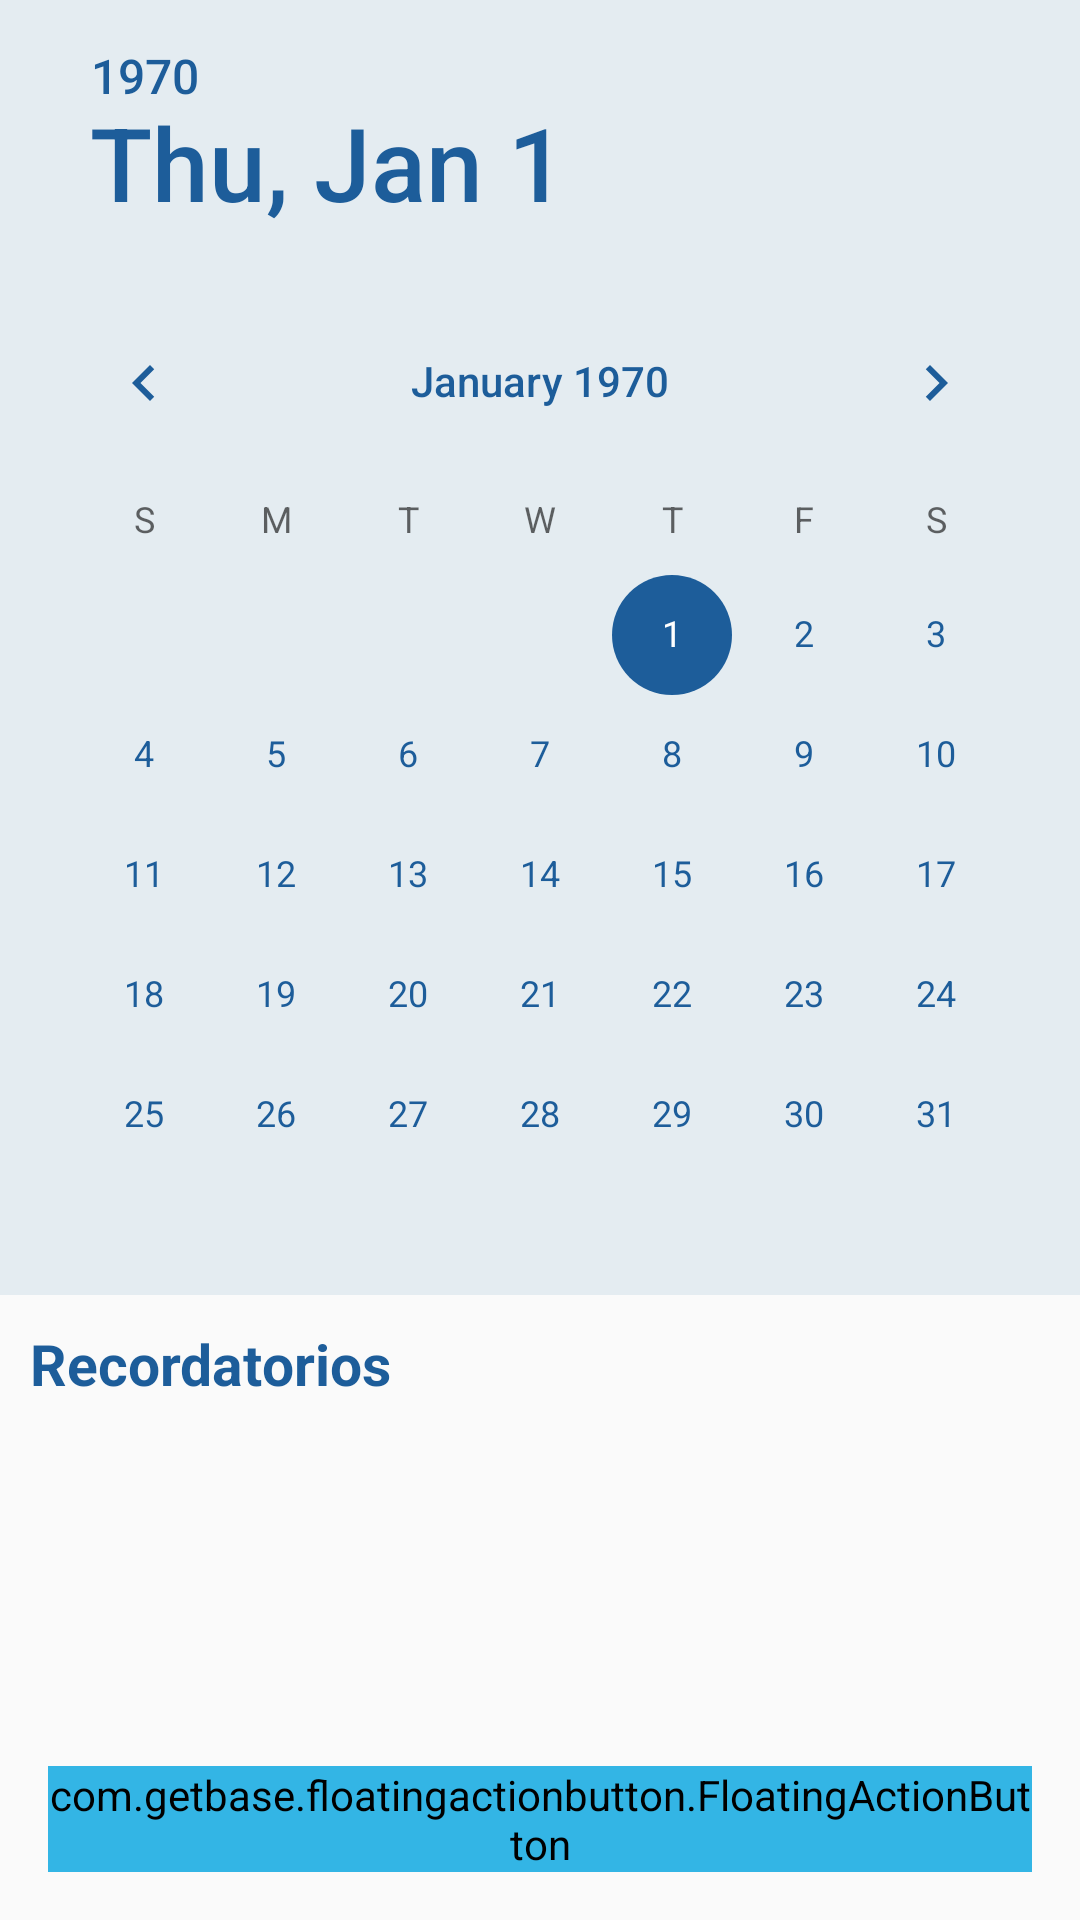

Layout XML and referenced resources for this Android screen:
<!-- AndroidManifest.xml: application theme AppTheme -->
<!-- res/layout/fragment_calendar.xml -->
<?xml version="1.0" encoding="utf-8"?>
<FrameLayout xmlns:android="http://schemas.android.com/apk/res/android"
    xmlns:app="http://schemas.android.com/apk/res-auto"
    xmlns:tools="http://schemas.android.com/tools"
    android:layout_width="match_parent"
    android:layout_height="match_parent"
    tools:context=".CalendarFragment">

    <LinearLayout
        android:layout_width="match_parent"
        android:layout_height="wrap_content"
        android:orientation="vertical">

        <LinearLayout
            android:layout_width="match_parent"
            android:layout_height="wrap_content"
            android:gravity="center_horizontal"
            android:background="@color/bg_calendar">

            <DatePicker
                android:id="@+id/calendar"
                android:layout_width="wrap_content"
                android:layout_height="match_parent"
                android:datePickerMode="calendar"
                android:theme="@style/DatePickerStyle" />
        </LinearLayout>
        <LinearLayout
            android:layout_width="match_parent"
            android:layout_height="wrap_content"
            android:orientation="vertical"
            android:padding="10dp">

            <TextView
                android:layout_width="match_parent"
                android:layout_height="wrap_content"
                android:text="@string/calendar_title"
                android:textSize="19sp"
                android:textStyle="bold"
                android:textColor="@color/primary"/>

            <androidx.recyclerview.widget.RecyclerView
                android:id="@+id/notificationRecyclerView"
                android:layout_width="match_parent"
                android:layout_height="match_parent"
                android:clipToPadding="false"
                android:paddingTop="8dp"
                app:layoutManager="androidx.recyclerview.widget.LinearLayoutManager"
                tools:listitem="@layout/calendar_notification_item"/>

        </LinearLayout>
    </LinearLayout>

    <com.getbase.floatingactionbutton.FloatingActionButton
        android:id="@+id/addReminder"
        android:layout_width="wrap_content"
        android:layout_height="wrap_content"
        android:layout_gravity="bottom|end"
        android:layout_margin="16dp"
        android:backgroundTint="@android:color/holo_blue_light"
        android:scaleType="fitCenter"
        android:src="@drawable/baseline_add_24"
        tools:ignore="ImageContrastCheck,SpeakableTextPresentCheck" />

</FrameLayout>
<!-- res/layout/calendar_notification_item.xml (included above) -->
<?xml version="1.0" encoding="utf-8"?>
<RelativeLayout
    xmlns:android="http://schemas.android.com/apk/res/android"
    xmlns:app="http://schemas.android.com/apk/res-auto"
    xmlns:tools="http://schemas.android.com/tools"
    android:layout_width="match_parent"
    android:layout_height="wrap_content">

    <androidx.cardview.widget.CardView
        android:id="@+id/item"
        android:layout_width="match_parent"
        android:layout_height="wrap_content"
        android:layout_marginTop="10dp"
        android:layout_marginHorizontal="16dp"
        app:cardCornerRadius="12dp"
        app:cardElevation="4dp">

        <LinearLayout
            android:layout_width="match_parent"
            android:layout_height="wrap_content"
            android:orientation="vertical"
            android:padding="5dp">

            <LinearLayout
                android:layout_width="match_parent"
                android:layout_height="wrap_content"
                android:padding="5dp"
                android:orientation="horizontal"
                tools:ignore="UselessParent">

                <ImageView
                    android:id="@+id/typeNotification"
                    android:layout_width="40dp"
                    android:layout_height="40dp"
                    android:padding="5dp"
                    android:src="@drawable/baseline_favorite_24"
                    android:contentDescription="@string/calendar_description_icon" />

                <LinearLayout
                    android:layout_width="match_parent"
                    android:layout_height="wrap_content"
                    android:orientation="vertical">

                    <TextView
                        android:id="@+id/title"
                        android:layout_width="wrap_content"
                        android:layout_height="match_parent"
                        android:text="@string/calendar_txt_title"
                        android:textSize="18sp"
                        android:textStyle="bold"/>

                    <TextView
                        android:id="@+id/description"
                        android:layout_width="match_parent"
                        android:layout_height="match_parent"
                        android:text="@string/calendar_txt_description"
                        android:textSize="16sp" />
                </LinearLayout>
            </LinearLayout>
        </LinearLayout>
    </androidx.cardview.widget.CardView>
</RelativeLayout>
<!-- resources referenced by this layout -->
<resources>
  <color name="bg_calendar">#E4ECF1</color>
  <color name="primary">#1D5D9A</color>
  <!-- drawable baseline_favorite_24 (drawable) -->
  <vector android:height="24dp" android:tint="#75C2F6"
      android:viewportHeight="24" android:viewportWidth="24"
      android:width="24dp" xmlns:android="http://schemas.android.com/apk/res/android">
      <path android:fillColor="@android:color/white" android:pathData="M12,21.35l-1.45,-1.32C5.4,15.36 2,12.28 2,8.5 2,5.42 4.42,3 7.5,3c1.74,0 3.41,0.81 4.5,2.09C13.09,3.81 14.76,3 16.5,3 19.58,3 22,5.42 22,8.5c0,3.78 -3.4,6.86 -8.55,11.54L12,21.35z"/>
  </vector>
  <string name="calendar_description_icon">Notification type icon</string>
  <string name="calendar_title">Recordatorios</string>
  <string name="calendar_txt_description">Description</string>
  <string name="calendar_txt_title">Title - Pet</string>
  <style name="DatePickerStyle" parent="Theme.AppCompat.Light.Dialog">
          <item name="android:datePickerStyle">@color/black</item>
          <item name="android:textColor">@color/primary</item>
          <item name="android:textColorPrimary">@color/primary</item>
          <item name="colorControlActivated">@color/primary</item>
      </style>
  <style name="AppTheme" parent="Theme.AppCompat.Light.NoActionBar">
  
      </style>
  <color name="black">#FF000000</color>
</resources>
